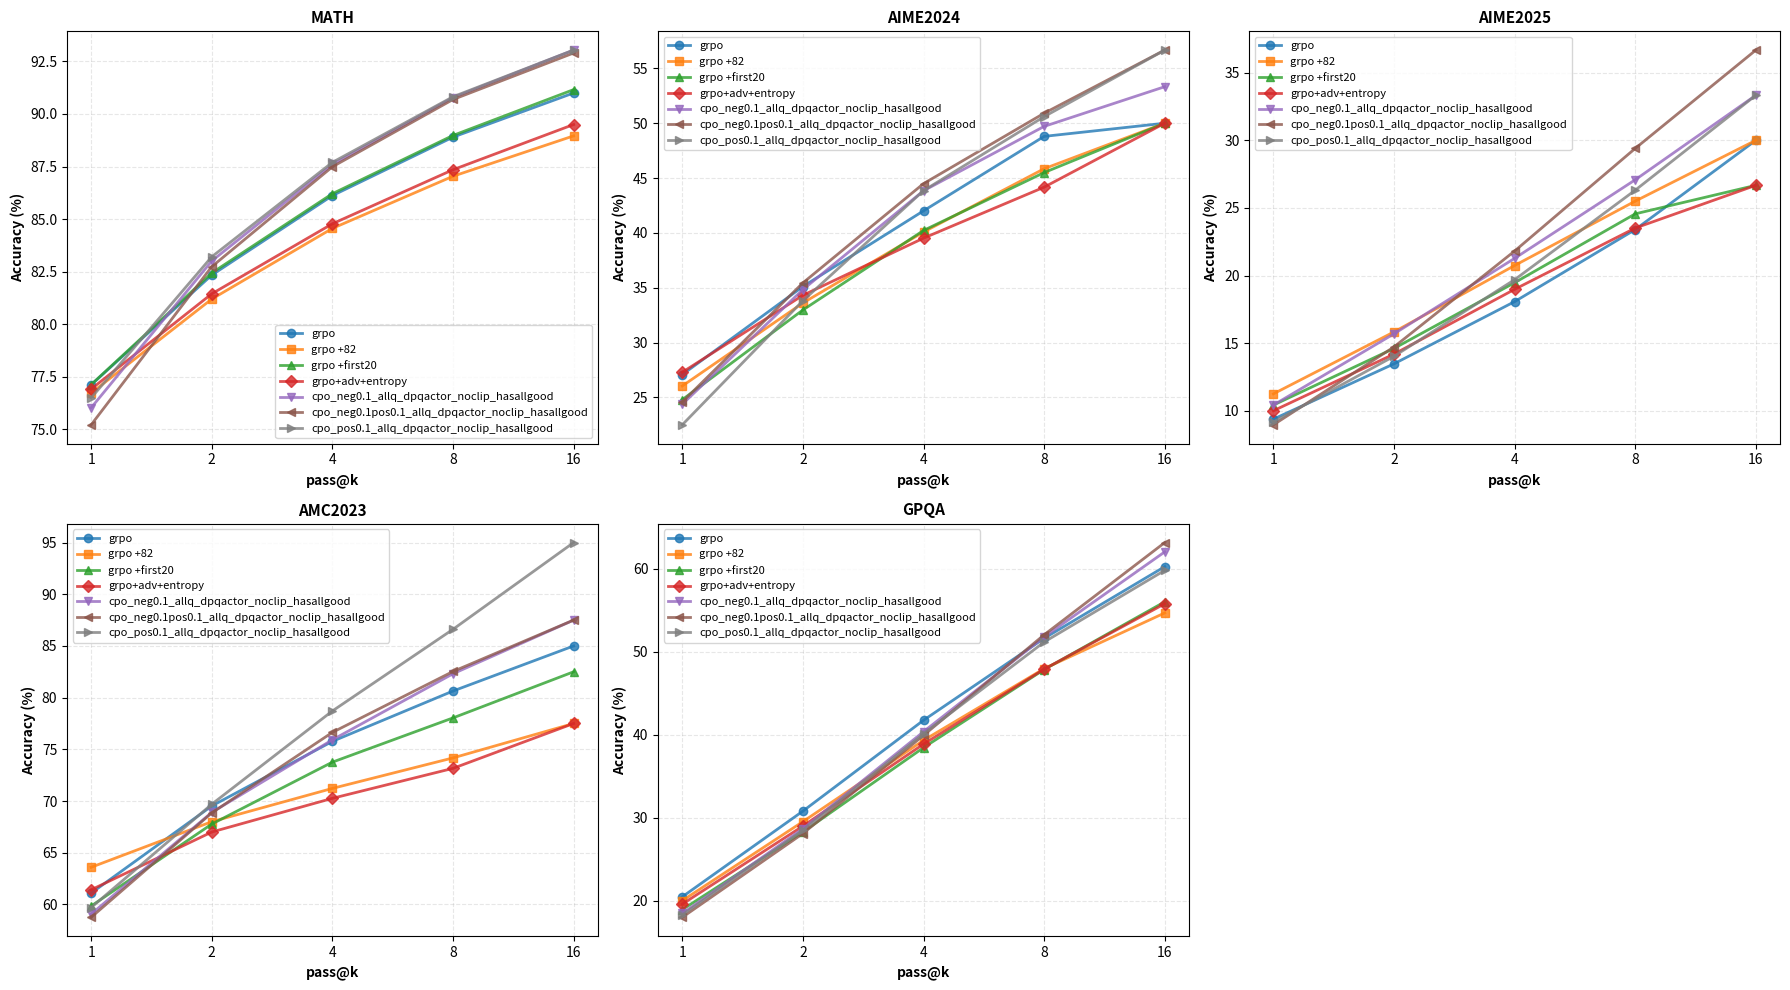

Reproduce this figure in Python.
import matplotlib.pyplot as plt
import numpy as np
from collections import defaultdict

# 原始数据字符串
data_str = """MATH	1	2	4	8	16		1	2	4	8	16		AIME2024	1	2	4	8	16		1	2	4	8	16			AIME2025	1	2	4	8	16		1	2	4	8	16		AMC2023	1	2	4	8	16		1	2	4	8	16		GPQA	1	2	4	8	16		1	2	4	8	16
grpo	77.12%	82.34%	86.12%	88.90%	91.00%		76.88%	77.16%	77.21%	77.23%	77.12%		grpo	27.08%	35.11%	42.01%	48.80%	50.00%		33.33%	31.67%	28.33%	30.42%	27.08%			grpo	9.38%	13.47%	18.07%	23.40%	30.00%		6.67%	5.00%	6.67%	7.08%	9.38%		grpo	61.09%	69.52%	75.77%	80.64%	85.00%		62.50%	66.25%	65.00%	61.56%	61.09%		grpo	20.47%	30.80%	41.75%	51.63%	60.27%		20.31%	19.31%	20.15%	20.42%	20.47%
grpo +82	76.73%	81.20%	84.56%	87.04%	88.96%		76.78%	76.88%	76.73%	76.80%	76.73%		grpo +82	26.04%	33.61%	40.08%	45.85%	50.00%		23.33%	23.33%	26.67%	25.42%	26.04%			grpo +82	11.25%	15.83%	20.74%	25.50%	30.00%		6.67%	6.67%	11.67%	11.67%	11.25%		grpo +82	63.59%	68.00%	71.22%	74.17%	77.50%		65.00%	65.00%	64.38%	63.44%	63.59%		grpo +82	20.01%	29.53%	39.33%	47.97%	54.69%		22.10%	21.21%	21.99%	20.62%	20.01%
grpo +first20	77.13%	82.44%	86.21%	88.98%	91.16%		77.34%	77.41%	77.26%	77.24%	77.13%		grpo +first20	24.79%	32.97%	40.22%	45.50%	50.00%		26.67%	21.67%	22.50%	23.75%	24.79%			grpo +first20	10.42%	14.61%	19.47%	24.56%	26.67%		10.00%	10.00%	11.67%	10.83%	10.42%		grpo +first20	59.84%	67.77%	73.76%	78.04%	82.50%		60.00%	55.00%	58.13%	59.38%	59.84%		grpo +first20	18.93%	28.28%	38.45%	47.87%	56.03%		19.42%	19.20%	18.36%	18.55%	18.93%
grpo+adv+entropy	76.92%	81.45%	84.78%	87.35%	89.50%		77.14%	76.93%	76.90%	76.86%	76.92%		grpo+adv+entropy	27.29%	34.31%	39.52%	44.17%	50.00%		33.33%	35.00%	30.00%	26.67%	27.29%			grpo+adv+entropy	10.00%	14.19%	18.98%	23.51%	26.67%		3.33%	6.67%	7.50%	8.33%	10.00%		grpo+adv+entropy	61.41%	67.00%	70.26%	73.16%	77.50%		60.00%	60.00%	60.00%	60.63%	61.41%		grpo+adv+entropy	19.59%	29.00%	38.88%	47.91%	55.80%		18.75%	17.86%	19.08%	19.25%	19.59%
cpo_neg0.1_allq_dpqactor_noclip_hasallgood	76.03%	83.01%	87.60%	90.78%	93.04%		75.76%	75.89%	75.99%	76.11%	76.03%		cpo_neg0.1_allq_dpqactor_noclip_hasallgood	24.38%	34.83%	43.84%	49.71%	53.33%		26.67%	25.00%	21.67%	21.67%	21.67%			cpo_neg0.1_allq_dpqactor_noclip_hasallgood	10.42%	15.69%	21.27%	27.08%	33.33%		3.33%	8.33%	12.50%	12.50%	13.13%		cpo_neg0.1_allq_dpqactor_noclip_hasallgood	59.06%	68.90%	75.92%	82.31%	87.50%		57.50%	60.00%	64.38%	61.25%	59.38%		cpo_neg0.1_allq_dpqactor_noclip_hasallgood	18.46%	28.68%	40.37%	51.80%	62.05%		18.53%	17.41%	17.30%	18.33%	18.42%
cpo_neg0.1pos0.1_allq_dpqactor_noclip_hasallgood	75.22%	82.74%	87.49%	90.69%	92.90%		75.50%	75.03%	75.08%	75.11%	75.22%		cpo_neg0.1pos0.1_allq_dpqactor_noclip_hasallgood	24.58%	35.44%	44.49%	50.91%	56.67%		26.67%	31.67%	26.67%	25.42%	24.58%			cpo_neg0.1pos0.1_allq_dpqactor_noclip_hasallgood	8.96%	14.72%	21.81%	29.40%	36.67%		6.67%	10.00%	9.17%	8.33%	8.96%		cpo_neg0.1pos0.1_allq_dpqactor_noclip_hasallgood	58.75%	68.85%	76.64%	82.53%	87.50%		52.50%	55.00%	58.13%	56.25%	58.75%		cpo_neg0.1pos0.1_allq_dpqactor_noclip_hasallgood	18.00%	28.10%	39.93%	52.05%	63.17%		20.09%	19.98%	18.19%	17.77%	18.00%
cpo_pos0.1_allq_dpqactor_noclip_hasallgood	76.50%	83.21%	87.70%	90.82%	93.04%		76.12%	76.34%	76.54%	76.61%	76.50%		cpo_pos0.1_allq_dpqactor_noclip_hasallgood	22.50%	33.81%	43.85%	50.60%	56.67%		20.00%	20.00%	21.67%	21.25%	22.50%			cpo_pos0.1_allq_dpqactor_noclip_hasallgood	9.17%	14.03%	19.69%	26.31%	33.33%		13.33%	13.33%	11.67%	10.42%	9.17%		cpo_pos0.1_allq_dpqactor_noclip_hasallgood	59.69%	69.69%	78.71%	86.61%	95.00%		55.00%	57.50%	60.00%	58.44%	59.69%		cpo_pos0.1_allq_dpqactor_noclip_hasallgood	18.30%	28.50%	40.13%	51.18%	59.82%		16.52%	17.52%	17.13%	17.75%	18.30%"""

def parse_data(data_str):
    """
    解析数据字符串，返回结构化数据
    返回格式: {task_name: {model_name: [values for k=1,2,4,8,16]}}
    """
    lines = data_str.strip().split('\n')
    header_line = lines[0]
    data_lines = lines[1:]
    
    # 解析header，找到所有任务名称和它们的位置
    header_parts = header_line.split('\t')
    tasks = []
    current_task = None
    task_start_idx = {}
    
    for idx, part in enumerate(header_parts):
        if part and not part.isdigit():
            current_task = part
            tasks.append(current_task)
            task_start_idx[current_task] = idx
    
    # 为每个任务构建数据结构
    result = defaultdict(lambda: defaultdict(list))
    
    for line in data_lines:
        parts = line.split('\t')
        model_name = None
        current_task = None
        
        for idx, part in enumerate(parts):
            # 识别模型名称
            for task in tasks:
                if idx >= task_start_idx[task]:
                    current_task = task
            if idx == 0:
                model_name = part.strip()
                # 确定当前属于哪个任务
            # 提取百分比数值
            elif task_start_idx[current_task] < idx <= task_start_idx[current_task] + 5:
                if part.endswith('%') and model_name and current_task:
                    value = float(part.rstrip('%'))
                else:
                    value = 0
                result[current_task][model_name].append(value)
    
    return result

def plot_task(task_name, models_data, k_values=[1, 2, 4, 8, 16]):
    """
    为单个任务绘制折线图（使用对数刻度横坐标）
    """
    plt.figure(figsize=(10, 6))
    
    markers = ['o', 's', '^', 'D', 'v', '<', '>', 'p', '*']
    colors = ['#1f77b4', '#ff7f0e', '#2ca02c', '#d62728', '#9467bd', '#8c564b', '#e377c2', '#7f7f7f']
    
    for idx, (model_name, values) in enumerate(models_data.items()):
        if len(values) == len(k_values):
            plt.plot(k_values, values, 
                    marker=markers[idx % len(markers)], 
                    color=colors[idx % len(colors)],
                    linewidth=2, 
                    markersize=8,
                    label=model_name,
                    alpha=0.8)
    
    # 使用对数刻度
    plt.xscale('log', base=2)
    
    plt.xlabel('pass@k', fontsize=12, fontweight='bold')
    plt.ylabel('Accuracy (%)', fontsize=12, fontweight='bold')
    plt.title(f'{task_name} Performance', fontsize=14, fontweight='bold')
    plt.legend(loc='best', fontsize=10)
    plt.grid(True, alpha=0.3, linestyle='--')
    plt.xticks(k_values, k_values)  # 显示实际的k值
    plt.tight_layout()
    
    return plt

def plot_all_tasks(data_str):
    """
    解析数据并为每个任务绘制折线图
    """
    data = parse_data(data_str)
    k_values = [1, 2, 4, 8, 16]
    
    # 为每个任务创建单独的图
    # for task_name, models_data in data.items():
    #     plot_task(task_name, models_data, k_values)
        # plt.savefig(f'{task_name}_performance.png', dpi=300, bbox_inches='tight')
        # plt.show()
    
    # 创建一个包含所有子图的大图
    n_tasks = len(data)
    fig, axes = plt.subplots(2, 3, figsize=(18, 10))
    axes = axes.flatten()
    
    markers = ['o', 's', '^', 'D', 'v', '<', '>', 'p', '*']
    colors = ['#1f77b4', '#ff7f0e', '#2ca02c', '#d62728', '#9467bd', '#8c564b', '#7f7f7f']
    
    for task_idx, (task_name, models_data) in enumerate(data.items()):
        ax = axes[task_idx]
        for model_idx, (model_name, values) in enumerate(models_data.items()):
            if len(values) == len(k_values):
                ax.plot(k_values, values,
                       marker=markers[model_idx % len(markers)],
                       color=colors[model_idx % len(colors)],
                       linewidth=2,
                       markersize=6,
                       label=model_name,
                       alpha=0.8)
        
        # 使用对数刻度
        ax.set_xscale('log', base=2)
        ax.set_xticks(k_values)
        ax.set_xticklabels(k_values)
        
        ax.set_xlabel('pass@k', fontsize=10, fontweight='bold')
        ax.set_ylabel('Accuracy (%)', fontsize=10, fontweight='bold')
        ax.set_title(f'{task_name}', fontsize=11, fontweight='bold')
        ax.legend(loc='best', fontsize=8)
        ax.grid(True, alpha=0.3, linestyle='--')
    
    # 隐藏多余的子图
    for idx in range(n_tasks, len(axes)):
        axes[idx].axis('off')
    
    plt.tight_layout()
    plt.savefig('all_tasks_performance.png', dpi=300, bbox_inches='tight')
    plt.show()

# 运行绘图
plot_all_tasks(data_str)